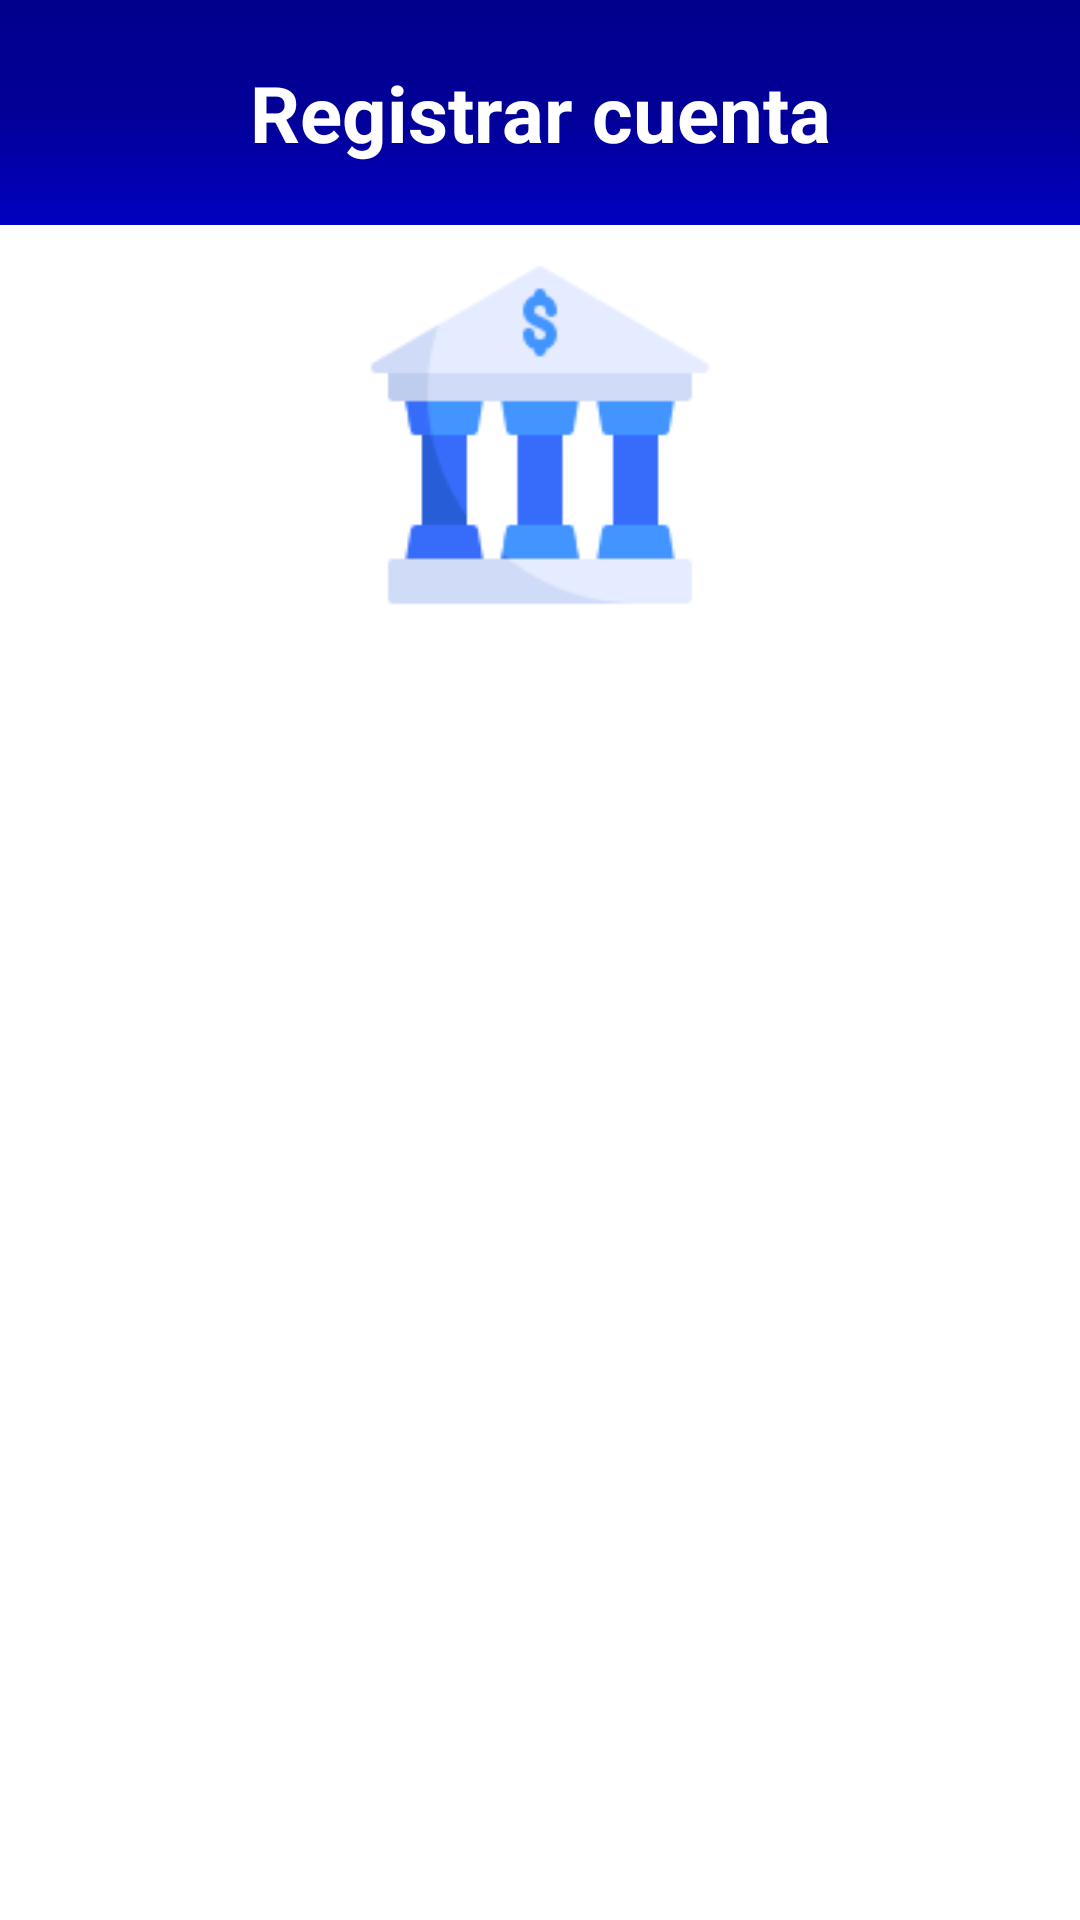

Here is an Android app screen rendered from its layout file. Give the layout XML and the strings, colors and styles it references.
<!-- AndroidManifest.xml: application theme Theme.CorresponsApp -->
<!-- res/layout/menu_toolbar.xml -->
<?xml version="1.0" encoding="utf-8"?>
<LinearLayout xmlns:android="http://schemas.android.com/apk/res/android"
    android:layout_width="match_parent"
    android:layout_height="match_parent"
    android:orientation="vertical">

    <LinearLayout
        android:layout_width="match_parent"
        android:layout_height="wrap_content"
        android:background="@drawable/design_degradadoazul"
        android:gravity="center_horizontal"
        android:orientation="vertical"
        android:padding="20dp">

        <TextView
            android:id="@+id/tvTitulo"
            android:layout_width="match_parent"
            android:layout_height="match_parent"
            android:text="@string/registrar_cuenta"
            android:textAlignment="center"
            android:textColor="@color/white"
            android:textSize="26sp"
            android:textStyle="bold" />

    </LinearLayout>

    <ImageView
        android:id="@+id/ivPantalla"
        android:layout_width="match_parent"
        android:layout_height="120dp"
        android:adjustViewBounds="true"
        android:contentDescription="@string/app_name"
        android:layout_marginTop="10dp"
        android:scaleType="fitCenter"
        android:src="@drawable/banco_128"/>

</LinearLayout>
<!-- resources referenced by this layout -->
<resources>
  <color name="white">#FFFFFFFF</color>
  <!-- drawable banco_128: png bitmap (drawable, 3393 bytes) -->
  <!-- drawable design_degradadoazul (drawable) -->
  <?xml version="1.0" encoding="utf-8"?>
  <selector xmlns:android="http://schemas.android.com/apk/res/android">
      <item>
          <shape>
              <gradient
                  android:startColor="@color/azul_primario"
                  android:centerColor="@color/azul_secundario"
                  android:endColor="@color/azul_terciario"
                  android:angle="270"
                  />
          </shape>
      </item>
  </selector>
  <string name="app_name">CorresponsApp</string>
  <string name="registrar_cuenta">Registrar cuenta</string>
  <style name="Theme.CorresponsApp" parent="Theme.MaterialComponents.Light.NoActionBar">
          
          <item name="colorPrimary">@color/purple_500</item>
          <item name="colorPrimaryVariant">@color/purple_700</item>
          <item name="colorOnPrimary">@color/white</item>
          
          <item name="colorSecondary">@color/teal_200</item>
          <item name="colorSecondaryVariant">@color/teal_700</item>
          <item name="colorOnSecondary">@color/black</item>
          
          <item name="android:statusBarColor" tools:targetApi="l">?attr/colorPrimaryVariant</item>
          
      </style>
  <color name="azul_primario">#00008C</color>
  <color name="azul_secundario">#030097</color>
  <color name="azul_terciario">#0100C1</color>
  <color name="purple_500">#FF6200EE</color>
  <color name="purple_700">#FF3700B3</color>
  <color name="teal_200">#FF03DAC5</color>
  <color name="teal_700">#FF018786</color>
  <color name="black">#FF000000</color>
</resources>
